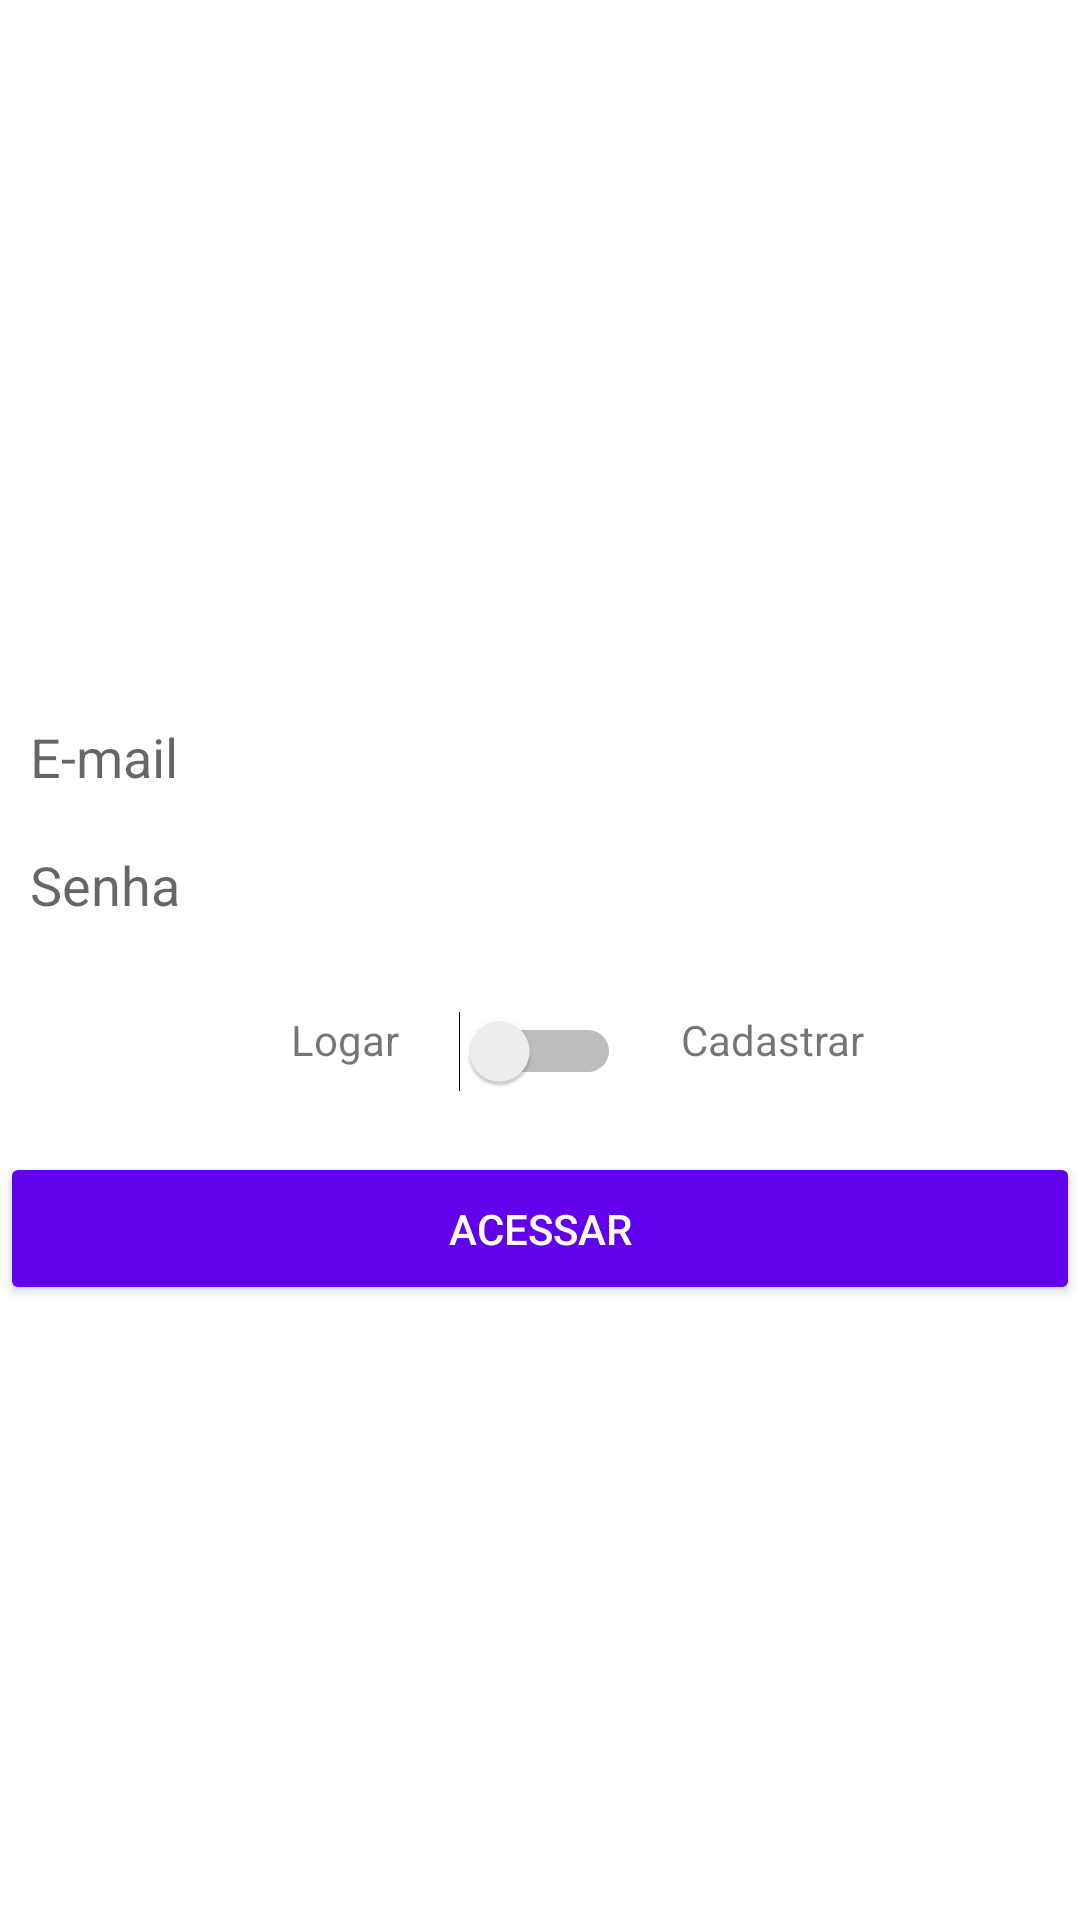

Layout XML and referenced resources for this Android screen:
<!-- AndroidManifest.xml: application theme Theme.OLX -->
<!-- res/layout/activity_cadastro.xml -->
<?xml version="1.0" encoding="utf-8"?>
<androidx.constraintlayout.widget.ConstraintLayout xmlns:android="http://schemas.android.com/apk/res/android"
    xmlns:app="http://schemas.android.com/apk/res-auto"
    xmlns:tools="http://schemas.android.com/tools"
    android:layout_width="match_parent"
    android:layout_height="match_parent"
    android:layout_margin="16dp"
    tools:context=".activity.CadastroActivity" >

    <ImageView
        android:id="@+id/imageView"
        android:layout_width="200dp"
        android:layout_height="150dp"
        android:layout_marginTop="50dp"
        app:layout_constraintEnd_toEndOf="parent"
        app:layout_constraintStart_toStartOf="parent"
        app:layout_constraintTop_toTopOf="parent"
        app:srcCompat="@drawable/logo" />

    <EditText
        android:id="@+id/editCadastroEmail"
        android:layout_width="0dp"
        android:layout_height="wrap_content"
        android:layout_marginTop="30dp"
        android:background="@drawable/bg_edit_text"
        android:ems="10"
        android:hint="@string/email"
        android:inputType="textEmailAddress"
        android:padding="10dp"
        app:layout_constraintEnd_toEndOf="parent"
        app:layout_constraintStart_toStartOf="parent"
        app:layout_constraintTop_toBottomOf="@+id/imageView" />

    <EditText
        android:id="@+id/editCadastroSenha"
        android:layout_width="0dp"
        android:layout_height="wrap_content"
        android:layout_marginTop="-2dp"
        android:background="@drawable/bg_edit_text"
        android:ems="10"
        android:hint="Senha"
        android:inputType="textPassword"
        android:padding="10dp"
        app:layout_constraintEnd_toEndOf="parent"
        app:layout_constraintStart_toStartOf="parent"
        app:layout_constraintTop_toBottomOf="@+id/editCadastroEmail" />

    <Switch
        android:id="@+id/switchAcesso"
        android:layout_width="wrap_content"
        android:layout_height="wrap_content"
        android:layout_marginTop="20dp"
        app:layout_constraintEnd_toEndOf="parent"
        app:layout_constraintStart_toStartOf="parent"
        app:layout_constraintTop_toBottomOf="@+id/editCadastroSenha" />

    <TextView
        android:id="@+id/textView3"
        android:layout_width="wrap_content"
        android:layout_height="wrap_content"
        android:layout_marginEnd="20dp"
        android:layout_marginRight="20dp"
        android:text="Logar"
        app:layout_constraintEnd_toStartOf="@+id/switchAcesso"
        app:layout_constraintTop_toTopOf="@+id/switchAcesso" />

    <TextView
        android:id="@+id/textView4"
        android:layout_width="wrap_content"
        android:layout_height="wrap_content"
        android:layout_marginStart="20dp"
        android:layout_marginLeft="20dp"
        android:text="Cadastrar"
        app:layout_constraintStart_toEndOf="@+id/switchAcesso"
        app:layout_constraintTop_toTopOf="@+id/switchAcesso" />

    <Button
        android:id="@+id/buttonAcesso"
        android:layout_width="0dp"
        android:layout_height="wrap_content"
        android:layout_marginTop="20dp"
        android:padding="16dp"
        android:text="Acessar"
        android:theme="@style/botaoPadrao"
        app:layout_constraintEnd_toEndOf="parent"
        app:layout_constraintStart_toStartOf="parent"
        app:layout_constraintTop_toBottomOf="@+id/switchAcesso" />

</androidx.constraintlayout.widget.ConstraintLayout>
<!-- resources referenced by this layout -->
<resources>
  <string name="email">E-mail</string>
  <style name="botaoPadrao" parent="Theme.MaterialComponents.DayNight.DarkActionBar">
          <item name="colorControlHighlight">#D500F9</item>
          <item name="android:colorButtonNormal">@color/purple_500</item>
          <item name="android:textColor">@color/white</item>
      </style>
  <style name="Theme.OLX" parent="Theme.MaterialComponents.DayNight.DarkActionBar">
          
          <item name="colorPrimary">@color/purple_500</item>
          <item name="colorPrimaryVariant">@color/purple_700</item>
          <item name="colorOnPrimary">@color/white</item>
          
          <item name="colorSecondary">@color/teal_200</item>
          <item name="colorSecondaryVariant">@color/teal_700</item>
          <item name="colorOnSecondary">@color/black</item>
          
          <item name="android:statusBarColor" tools:targetApi="l">?attr/colorPrimaryVariant</item>
          
      </style>
  <color name="purple_500">#FF6200EE</color>
  <color name="white">#FFFFFFFF</color>
  <color name="purple_700">#FF3700B3</color>
  <color name="teal_200">#FF03DAC5</color>
  <color name="teal_700">#FF018786</color>
  <color name="black">#FF000000</color>
</resources>
